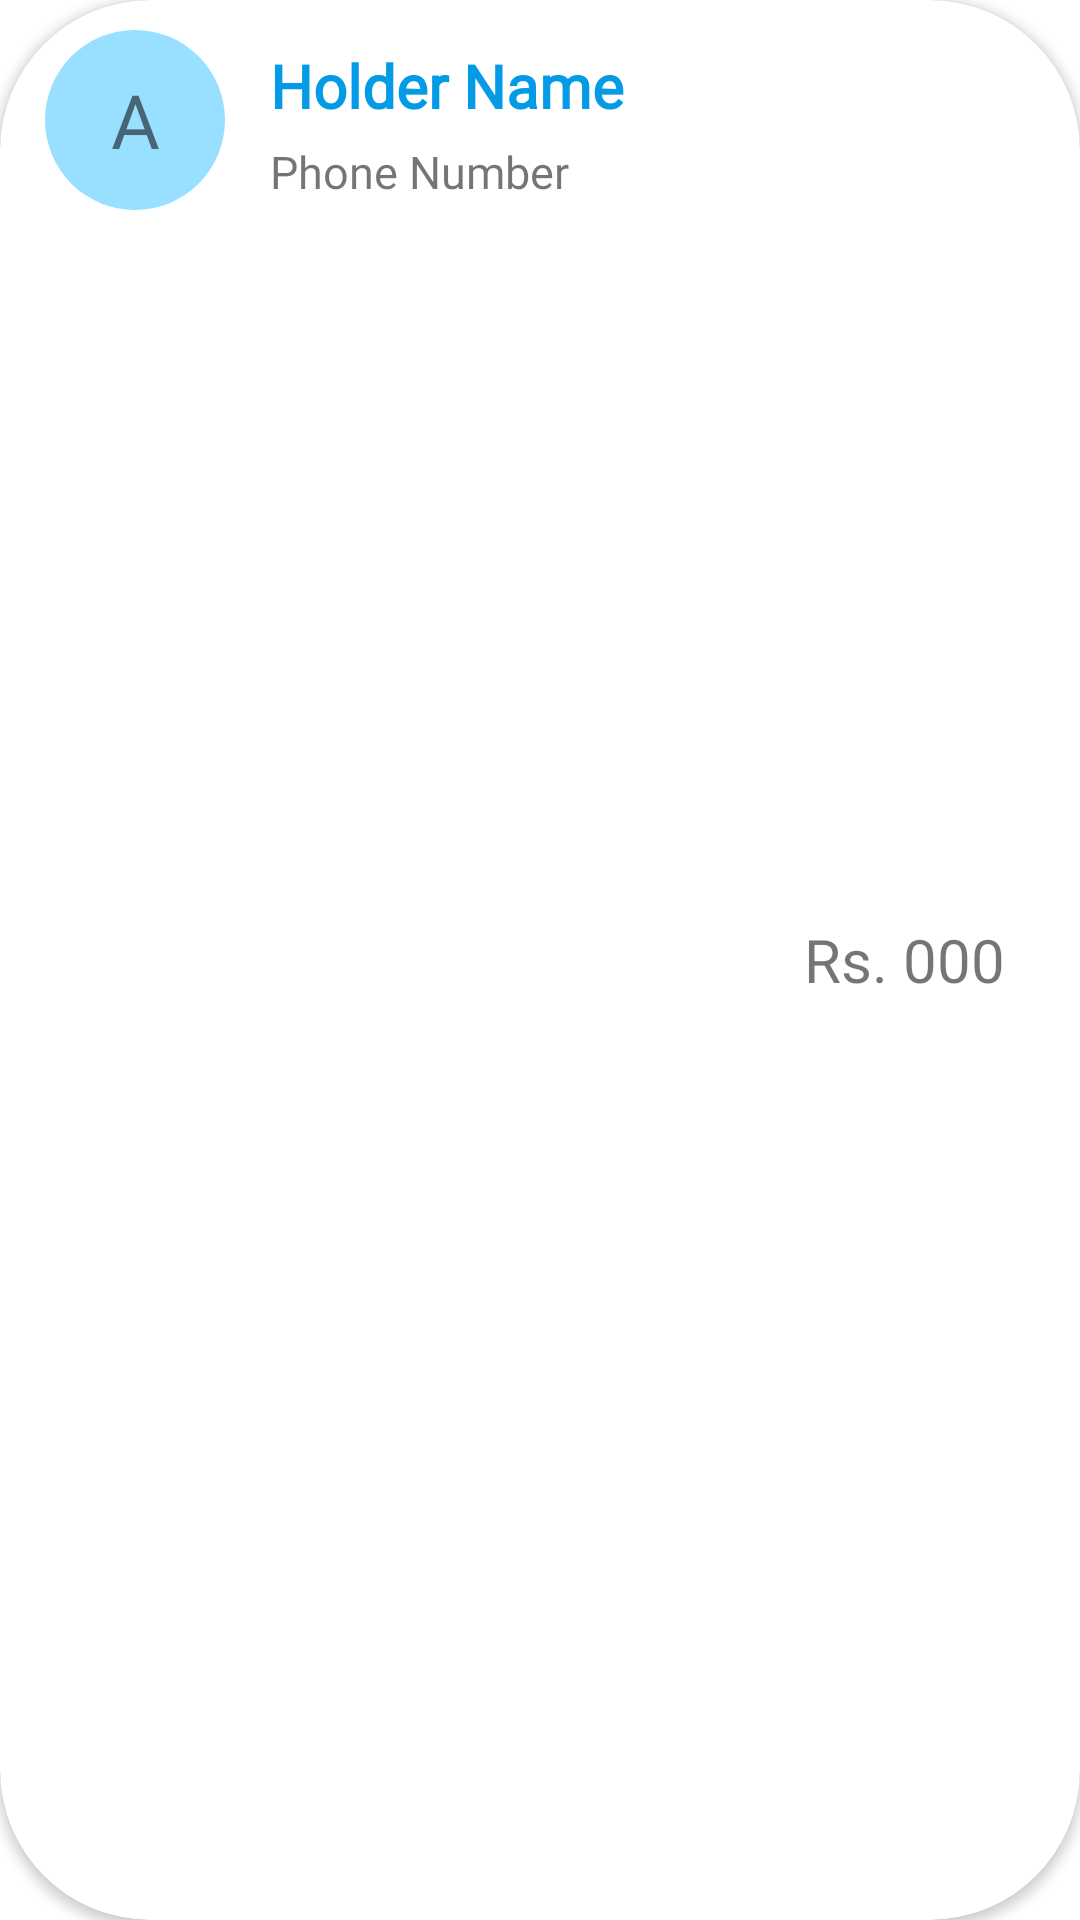

Layout XML and referenced resources for this Android screen:
<!-- AndroidManifest.xml: fallback theme Theme.MaterialComponents.DayNight.NoActionBar -->
<!-- res/layout/transact_money_holder_row.xml -->
<?xml version="1.0" encoding="utf-8"?>
<androidx.cardview.widget.CardView
    xmlns:android="http://schemas.android.com/apk/res/android"
    xmlns:app="http://schemas.android.com/apk/res-auto"
    android:layout_width="match_parent"
    android:layout_height="wrap_content"
    android:layout_gravity="center_horizontal"
    android:layout_marginTop="5dp"
    app:cardCornerRadius="50dp"
    android:elevation="5dp"
    android:layout_marginBottom="10dp">

    <RelativeLayout
        android:id="@+id/transactLayout"
        android:layout_width="match_parent"
        android:layout_height="match_parent">


        <TextView
            android:id="@+id/holderImage"
            android:layout_width="60dp"
            android:layout_height="60dp"
            android:layout_marginTop="10dp"
            android:layout_marginBottom="10dp"
            android:layout_marginLeft="15dp"
            android:background="@drawable/holder_image_shape"
            android:text="A"
            android:gravity="center"
            android:textSize="25sp"
            android:fontFamily="@font/product_sans"/>

        <TextView
            android:id="@+id/holderNameDet"
            android:layout_width="wrap_content"
            android:layout_height="wrap_content"
            android:layout_toRightOf="@id/holderImage"
            android:layout_centerHorizontal="true"
            android:text="@string/holder_name"
            android:layout_marginTop="15dp"
            android:textColor="@color/my_theme"
            android:textSize="20sp"
            android:textStyle="bold"
            android:fontFamily="@font/product_sans"
            android:layout_marginLeft="15dp"/>

        <TextView
            android:id="@+id/holderPhoneNumberDet"
            android:layout_width="wrap_content"
            android:layout_height="wrap_content"
            android:layout_gravity="center_horizontal"
            android:textSize="15dp"
            android:layout_below="@id/holderNameDet"
            android:layout_toRightOf="@id/holderImage"
            android:text="@string/phoneNum"
            android:fontFamily="@font/product_sans"
            android:layout_marginTop="5dp"
            android:layout_marginLeft="15dp"/>


        <TextView
            android:id="@+id/transactBalance"
            android:layout_width="wrap_content"
            android:layout_height="wrap_content"
            android:layout_alignParentEnd="true"
            android:layout_alignParentRight="true"
            android:layout_centerVertical="true"
            android:layout_marginRight="25dp"
            android:text="Rs. 000"
            android:textSize="20sp"
            android:fontFamily="@font/product_sans" />

    </RelativeLayout>
</androidx.cardview.widget.CardView>
<!-- resources referenced by this layout -->
<resources>
  <color name="my_theme">#039BE5</color>
  <!-- drawable holder_image_shape (drawable) -->
  <?xml version="1.0" encoding="utf-8"?>
  <shape xmlns:android="http://schemas.android.com/apk/res/android"
      android:shape="oval">
      <solid android:color="#99DFFF" />
  
      <size
          android:width="120dp"
          android:height="120dp"/>
  </shape>
  <string name="holder_name">Holder Name</string>
  <string name="phoneNum">Phone Number</string>
</resources>
